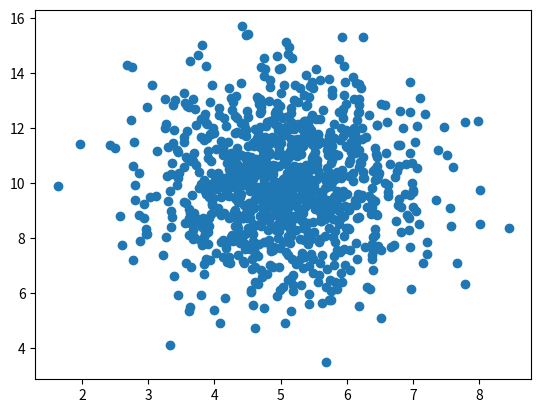

The script that saved this image:
import numpy
import matplotlib.pyplot as plt


def display_scatter_plot():
    """
    Creates a scatter plot
    :rtype: None
    """

    x = numpy.random.normal(5.0, 1.0, 1000)
    y = numpy.random.normal(10.0, 2.0, 1000)

    plt.scatter(x, y)
    plt.show()


display_scatter_plot()
